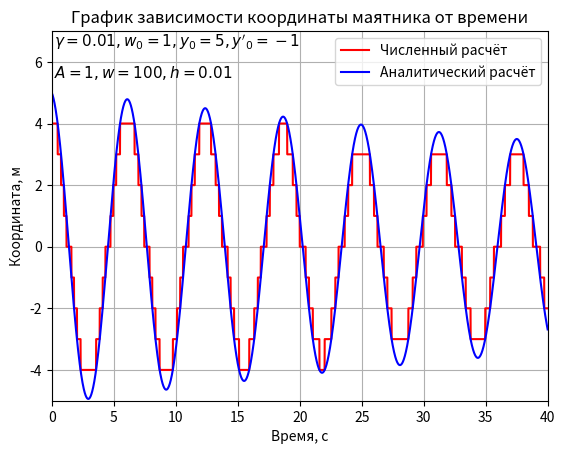

Generate this figure with matplotlib:
# Код программы
%matplotlib inline
import cmath
import numpy as np
import matplotlib.pyplot as plt

# Вынуждающая сила
def g(t):
    A = 1
    w = 100
    return A * cmath.sin(w * t)

# Класс векторов
class dq:
    def __init__(self, y_0, y_dot):
        self.y_0 = y_0
        self.y_dot = y_dot
        self.h = 0.01
        self.t = 0
        self.w_0_squared = 1
        self.gamma = 0.01
        self.y = np.array([y_0, y_dot])
        self.F = np.array([self.y[1],
                           (g(self.t) - 2*self.gamma*self.y[1] - self.w_0_squared*self.y[0])])

    def F_vec(self, t, y):
        self.F = np.array([y[1], (g(t) - 2*self.gamma*y[1] - self.w_0_squared*y[0])])
        return self.F

    def k1(self, t):
        k1 = self.F_vec(t, self.y)
        return k1

    def k2(self, k1, t):
        k2 = self.F_vec(t + self.h/2, self.y + self.h/2*k1)
        return k2

    def k3(self, k2, t):
        k3 = self.F_vec(t + self.h/2, self.y + self.h/2*k2)
        return k3

    def k4(self, k3, t):
        k4 = self.F_vec(t + self.h, self.y + self.h*k3)
        return k4

    def solution(self, t):
        A = 1
        w = 100
        s = cmath.sqrt(self.gamma*self.gamma-self.w_0_squared)
        c = self.w_0_squared*self.w_0_squared-w*w
        c1 = (self.y_0*(s-self.gamma)-self.y_dot)/(2*s)
        c2 = (self.y_dot+self.y_0*(s+self.gamma))/(2*s)
        return c1*cmath.exp(-t*(s+self.gamma)) + c2*cmath.exp(t*(s-self.gamma)) + \
               A*(cmath.sin(w*t)*c + cmath.cos(w*t)*2*self.gamma*w)/(c*c + 4*self.gamma*self.gamma*w*w)

# Цикл алгоритма Рунге-Кутты
epoch = 4000
Y = dq(5, -1)
func = np.array([0 for _ in range(epoch)])
func_speed = np.array([0 for _ in range(epoch)])
coords = np.array([i*Y.h for i in range(epoch)])
sol = np.array([Y.solution(coords[i]) for i in range(epoch)])
error = np.array([0 for _ in range(epoch)])
func[0] = Y.y[0]
error[0] = abs(sol[0]-func[0])
for i in range(1, epoch):
    K1 = Y.k1(coords[i-1])
    K2 = Y.k2(K1, coords[i-1])
    K3 = Y.k3(K2, coords[i-1])
    K4 = Y.k4(K3, coords[i-1])
    Y.y = Y.y + (K1 + 2*K2 + 2*K3 + K4)*Y.h/6
    func[i] = Y.y[0]
    func_speed[i] = Y.y[1]
    error[i] = sol[i] - func[i]

# Построение графиков
plt.title("График зависимости координаты маятника от времени")
plt.plot(coords, func, 'r-', label="Численный расчёт")
plt.plot(coords, sol, 'b-', label="Аналитический расчёт")
plt.axis([0, 40, -5, 7])
plt.grid()
plt.text(0.2, 6.5, r"$\gamma = 0.01, w_0 = 1, y_0=5, y'_0=-1$ ", fontsize=11)
plt.text(0.2, 5.5, r"$A = 1, w = 100, h=0.01$ ", fontsize=11)
plt.xlabel("Время, с")
plt.ylabel("Координата, м")
plt.legend()
#plt.plot(coords, error, 'b-')
plt.savefig('graph1.png')
plt.show()
